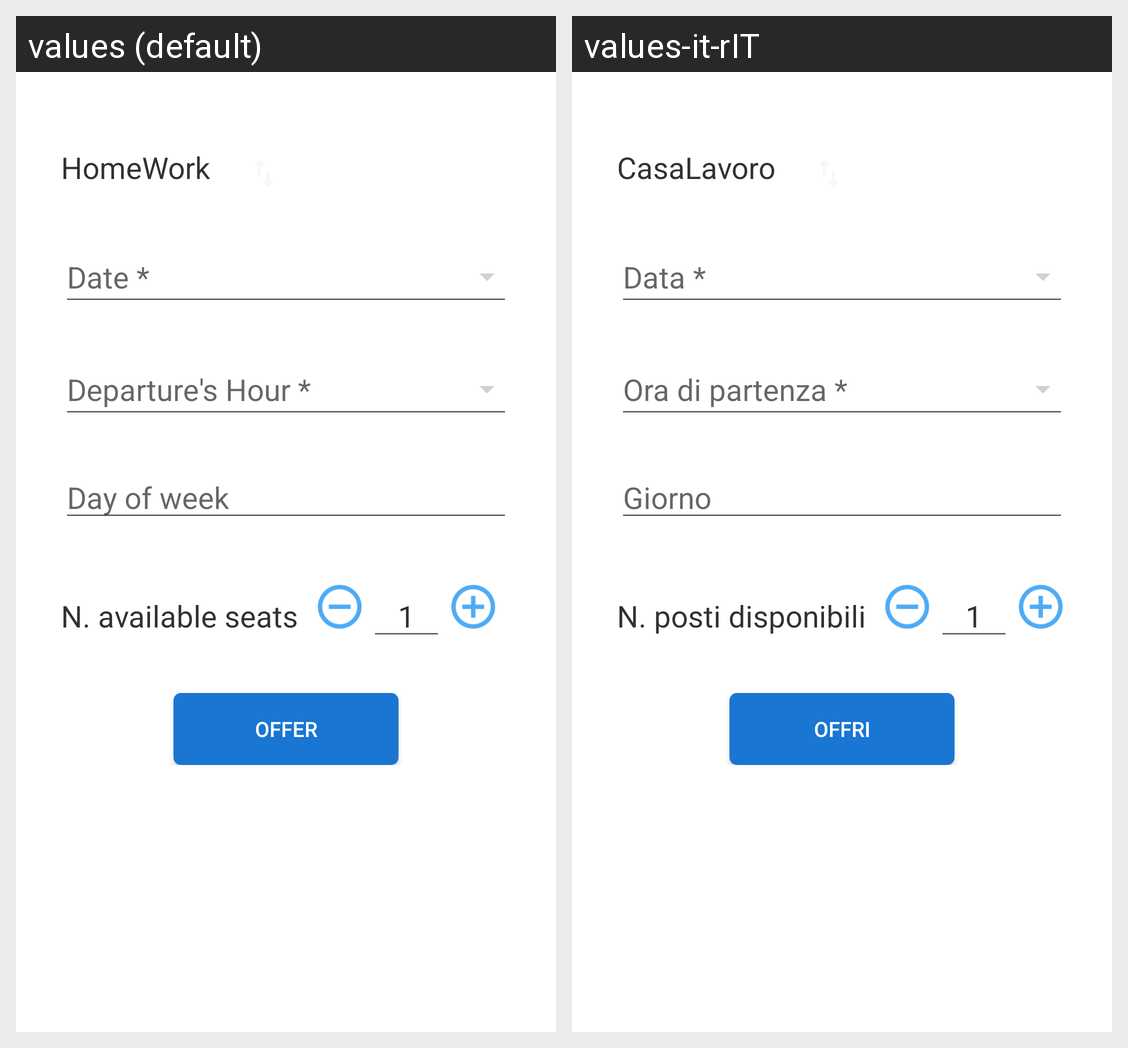

Here is an Android app screen in its default locale and in the app's own translations. Write out the translated-string differences for the strings that appear on this screen.
Android screen res/layout/offer_ride.xml rendered under 2 locales, left to right: values (default), values-it-rIT. Device: Nexus 5 (rendered at 1080×1920; each locale shown at half size, 540×960, under a caption strip naming it); theme AppTheme.
Strings drawn on this screen, with the default value and each locale's value (text and hints the layout hard-codes, and strings that could not be matched under every locale, appear in the picture but are not listed):

Home
  values: Home
  values-it-rIT: Casa

Work
  values: Work
  values-it-rIT: Lavoro

Date
  values: Date *
  values-it-rIT: Data *

Departure
  values: Departure's Hour *
  values-it-rIT: Ora di partenza *

dayOfWeek
  values: Day of week
  values-it-rIT: Giorno

posti
  values: N. available seats
  values-it-rIT: N. posti disponibili

Offer
  values: Offer
  values-it-rIT: Offri
